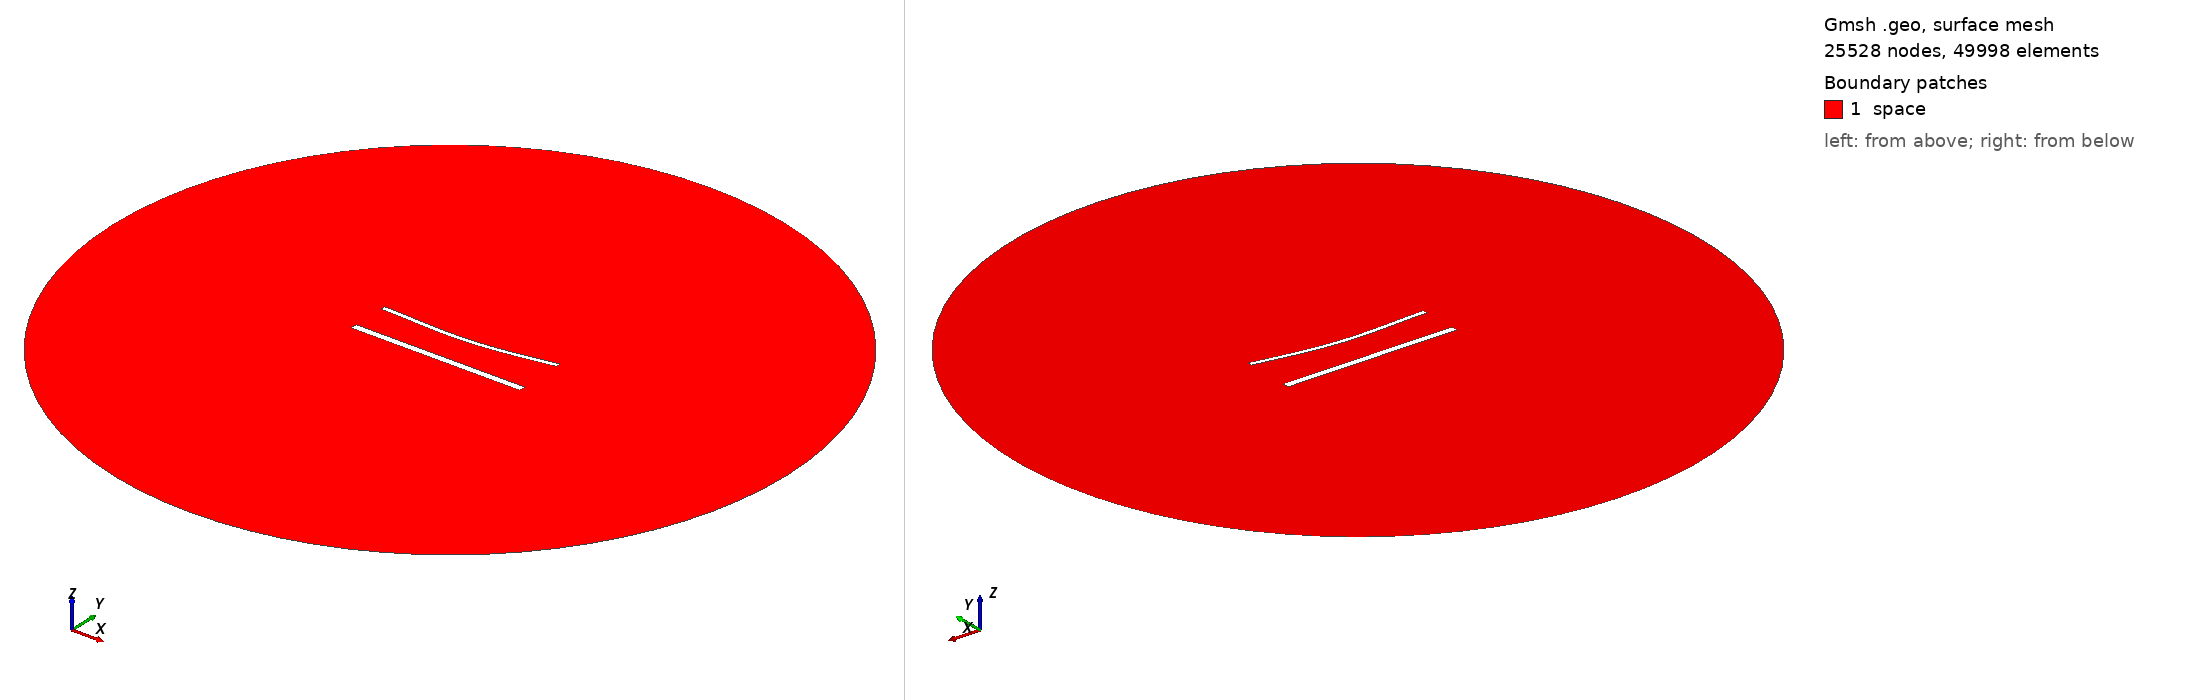

Gmsh geometry script, surface-meshed: 25528 nodes, 49998 surface elements. Boundary patches (legend numbers): 1 space. Left view from above one corner, right view from below the opposite corner. Legend entries are the model's physical surfaces. The drawing asked Gmsh for element sizes between 1% and 20% of the model's largest extent; the script's own settings can give other sizes.

=== 1760.geo (drawn) ===
//---------------------------------------
// Geometry kernel
//---------------------------------------

SetFactory("OpenCASCADE");



//---------------------------------------
// Parameters of the geometry
//---------------------------------------

// Overetch of the upper plate
overetch = 0.5;

// Distance between the plates
distance = 22.5;

// Discretization over the x axis (for the deformation)
nx = 50; 

// Length of the plate
L = 100 - overetch; 

// Number of modes
n = 4; 

// 1st mode coefficient
coeff(1) = 1.5;
beta(1) = 0.596864 * 3.1415926535 / L;

// 2nd mode coefficient
coeff(2) = -1.5;
beta(2) = 1.49418 * 3.1415926535 / L;

// 3rd mode coefficient
coeff(3) = 0.0;
beta(3) = 2.50025 * 3.1415926535 / L;

// 4th mode coefficient
coeff(4) = 0.0;
beta(4) = 3.49999 * 3.1415926535 / L;



//---------------------------------------
// Upper plate (deformed rectangle)
//---------------------------------------

// Coordiantes of the upper plate
xmin = -50;
xmax = 50 - overetch;

// Height of the upper plate
yheight = 4 - 2 * overetch;

// Indexes of the points
UpperID[] = {};
LowerID[] = {};
LeftID[] = {};
RightID[] = {};

// Point index
p = 1;

// Horizontal edges
For i In {1:nx}
    x = xmin + (i-1)*(xmax - xmin)/(nx-1);

    y_bottom = distance / 2 + overetch;
    For j In {1:n}
        C = (Cosh(beta(j)*L) + Cos(beta(j)*L)) / (Sinh(beta(j)*L) + Sin(beta(j)*L));
        y_bottom  = y_bottom + coeff(j) * (Cosh(beta(j)*(x+50)) - Cos(beta(j)*(x+50)) - C * (Sinh(beta(j)*(x+50)) - Sin(beta(j)*(x+50))));
    EndFor

    y_top = y_bottom + yheight;

    Point(p) = {x, y_top, 0, 1.0};
    UpperID[i] = p;
    p = p + 1;

    Point(p) = {x, y_bottom, 0, 1.0};
    LowerID[i] = p;
    p = p + 1;
EndFor

// Create point lists
UpperPts[] = {}; LowerPts[] = {};
For i In {1:nx}
  UpperPts[] += {UpperID[i]};
  LowerPts[] += {LowerID[i]};
EndFor

// Build splines
Spline(1) = {UpperPts[]};
Spline(2) = {LowerPts[]};
Line(3) = {LowerPts[nx-1], UpperPts[nx-1]};
Line(4) = {LowerPts[0], UpperPts[0]};

// Build the plane surface
Curve Loop(1) = {2, 3, -1, -4};
Plane Surface(1) = {1};



//---------------------------------------
// Lower plate (rectangle)
//---------------------------------------

// Vertices
Point(1001) = {-50, -distance/2, 0, 1.0};
Point(1002) = { 50, -distance/2, 0, 1.0};
Point(1003) = { 50,  -distance/2 + 4, 0, 1.0};
Point(1004) = {-50,  -distance/2 + 4, 0, 1.0};

// Edges
Line(5) = {1001, 1002};
Line(6) = {1002, 1003};
Line(7) = {1003, 1004};
Line(8) = {1004, 1001};

// Plane surface
Line Loop(2) = {5, 6, 7, 8};
Plane Surface(2) = {2}; 



//---------------------------------------
// Outer (fictious) boundary
//---------------------------------------

// Points
Point(1005) = {0, 0, 0};       // Center
Point(1006) = {200, 0, 0};     // Start point
Point(1007) = {0, 200, 0};     // 90 degrees
Point(1008) = {-200, 0, 0};    // 180 degrees
Point(1009) = {0, -200, 0};    // 270 degrees

// Circle arcs (each needs start, center, end)
Circle(9) = {1006, 1005, 1007};
Circle(10) = {1007, 1005, 1008};
Circle(11) = {1008, 1005, 1009};
Circle(12) = {1009, 1005, 1006};

// Plane surface for the entire domain
Curve Loop(3) = {9, 10, 11, 12};
Surface(3) = {3};

// Subtract the plates from the whole domain to obtain the actual domain where we want to solve the equations
BooleanDifference{ Surface{3}; Delete; }{ Surface{1}; Surface{2}; Delete; }




//---------------------------------------
// Transfinite Lines/Curves
//---------------------------------------

// Set the number of points on the boundaries
r = 6;
d = 0.15;

// Plates
Transfinite Curve {1} = 50*r/4 Using Progression 1;
Transfinite Line {2} = 50*r Using Progression 1;
Transfinite Curve {3, 4} = 2*r Using Progression 1+d;
Transfinite Line {5} = 50*r/4 Using Progression 1;
Transfinite Line {7} = 50*r Using Progression 1;
Transfinite Line {6} = 2*r Using Progression 1-d;
Transfinite Line {8} = 2*r Using Progression 1+d;

// Outer boundary
Transfinite Line {9, 10, 11, 12} = 20 Using Progression 1;



//---------------------------------------
// Physical groups
//---------------------------------------                

// Physical curves (boundaries)
Physical Line("force_segment", 10) = {2};
Physical Line("upper_plate", 11) = {1, 3, 4};
Physical Line("lower_plate", 12) = {5, 6, 7, 8};
Physical Line("boundary", 20) = {9, 10, 11, 12};

// Physical Surfaces
Physical Surface("space", 30) = {3};



//---------------------------------------
// 6. Generate the Mesh
//---------------------------------------

// 2D mesh generation
Mesh 2;
